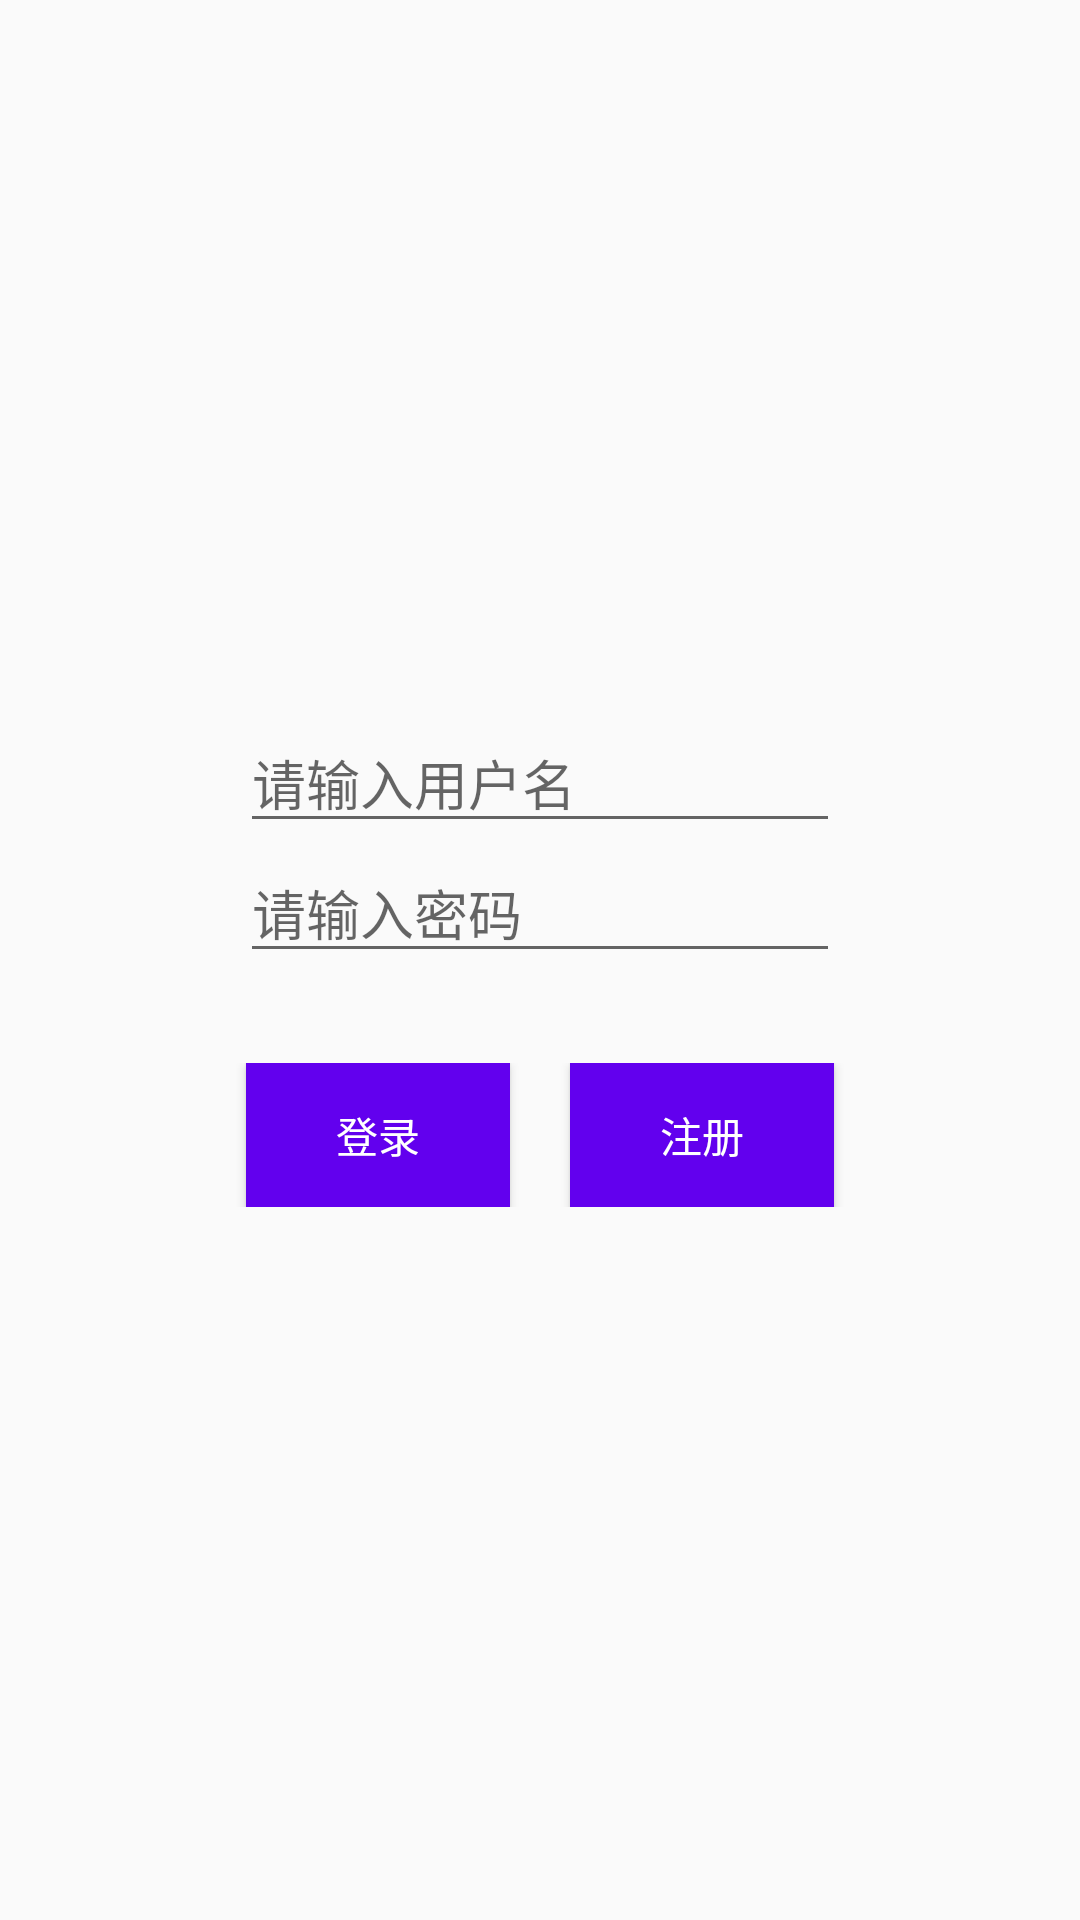

Reconstruct the res/layout file that produces this screen, plus the resources it refers to.
<!-- AndroidManifest.xml: activity theme LblTheme -->
<!-- res/layout/activity_login.xml -->
<?xml version="1.0" encoding="utf-8"?>
<LinearLayout xmlns:android="http://schemas.android.com/apk/res/android"
    android:layout_width="match_parent"
    android:layout_height="match_parent"
    android:gravity="center"
    android:orientation="vertical">

    <EditText
        android:id="@+id/userNameEt"
        android:layout_width="200dp"
        android:layout_height="wrap_content"
        android:layout_gravity="center_horizontal"
        android:hint="请输入用户名" />

    <EditText
        android:id="@+id/passwordEt"
        android:layout_width="200dp"
        android:layout_height="wrap_content"
        android:layout_gravity="center_horizontal"
        android:hint="请输入密码"
        android:inputType="textPassword" />

    <LinearLayout
        android:layout_width="match_parent"
        android:layout_height="wrap_content"
        android:layout_marginTop="30dp"
        android:gravity="center"
        android:orientation="horizontal">

        <Button
            android:id="@+id/loginBtn"
            android:layout_width="wrap_content"
            android:layout_height="wrap_content"
            android:background="@color/colorPrimary"
            android:text="登录"
            android:textColor="#fff" />

        <Button
            android:id="@+id/registerBtn"
            android:layout_width="wrap_content"
            android:layout_height="wrap_content"
            android:layout_marginStart="20dp"
            android:background="@color/colorPrimary"
            android:text="注册"
            android:textColor="#fff" />
    </LinearLayout>
</LinearLayout>
<!-- resources referenced by this layout -->
<resources>
  <style name="LblTheme" parent="AppTheme">
          <item name="windowNoTitle">false</item>
      </style>
  <style name="AppTheme" parent="Theme.AppCompat.Light.DarkActionBar">
          
          <item name="colorPrimary">@color/colorPrimary</item>
          <item name="colorPrimaryDark">@color/colorPrimaryDark</item>
          <item name="colorAccent">@color/colorAccent</item>
          <item name="windowNoTitle">true</item>
      </style>
  <!-- not gathered from this repository: default colours our renderer supplied (Android Studio template values) -->
  <color name="colorPrimary">#FF6200EE</color>
  <color name="colorPrimaryDark">#FF3700B3</color>
  <color name="colorAccent">#FF03DAC5</color>
</resources>
